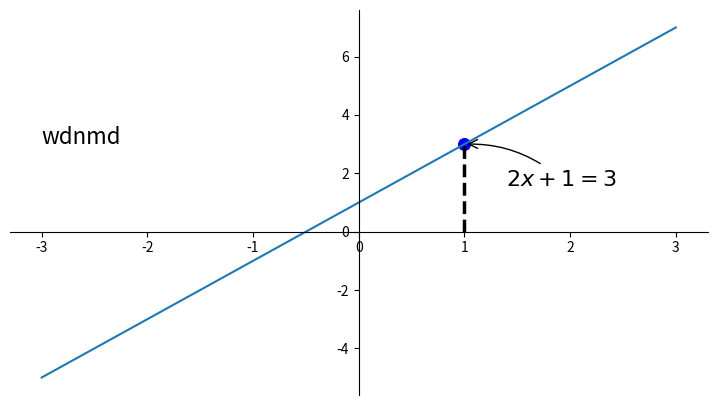

The matplotlib source for this figure:
import matplotlib.pyplot as plt
import numpy as np

x = np.linspace(-3,3,50)
y1 = 2*x+1
y2 = x**2

x0 = 1
y0 = 2*x0+1

# 设置坐标轴
plt.figure(num=8, figsize=(9,5))
ax = plt.gca()
ax.spines['top'].set_color('none')
ax.spines['right'].set_color('none')
ax.xaxis.set_ticks_position('bottom')
ax.yaxis.set_ticks_position('left')
ax.spines['bottom'].set_position(('data',0))
ax.spines['left'].set_position(('data',0))
# 绘制散点图，若为单个点，即为描点
plt.scatter(x0,y0, s=70, color='b')
plt.plot(x, y1)
plt.plot([x0,x0],[0,y0], ls='--',lw=2.5, c='black')
plt.annotate(r'$2x+1=%s$'%y0,xy=(x0,y0),xycoords='data',xytext=(+30,-30),textcoords='offset points',fontsize=16,arrowprops=dict(arrowstyle='->',connectionstyle='arc3,rad=.2'))
plt.text(-3,3,'wdnmd',fontdict={'size':'16', 'color':'black'})
plt.show()